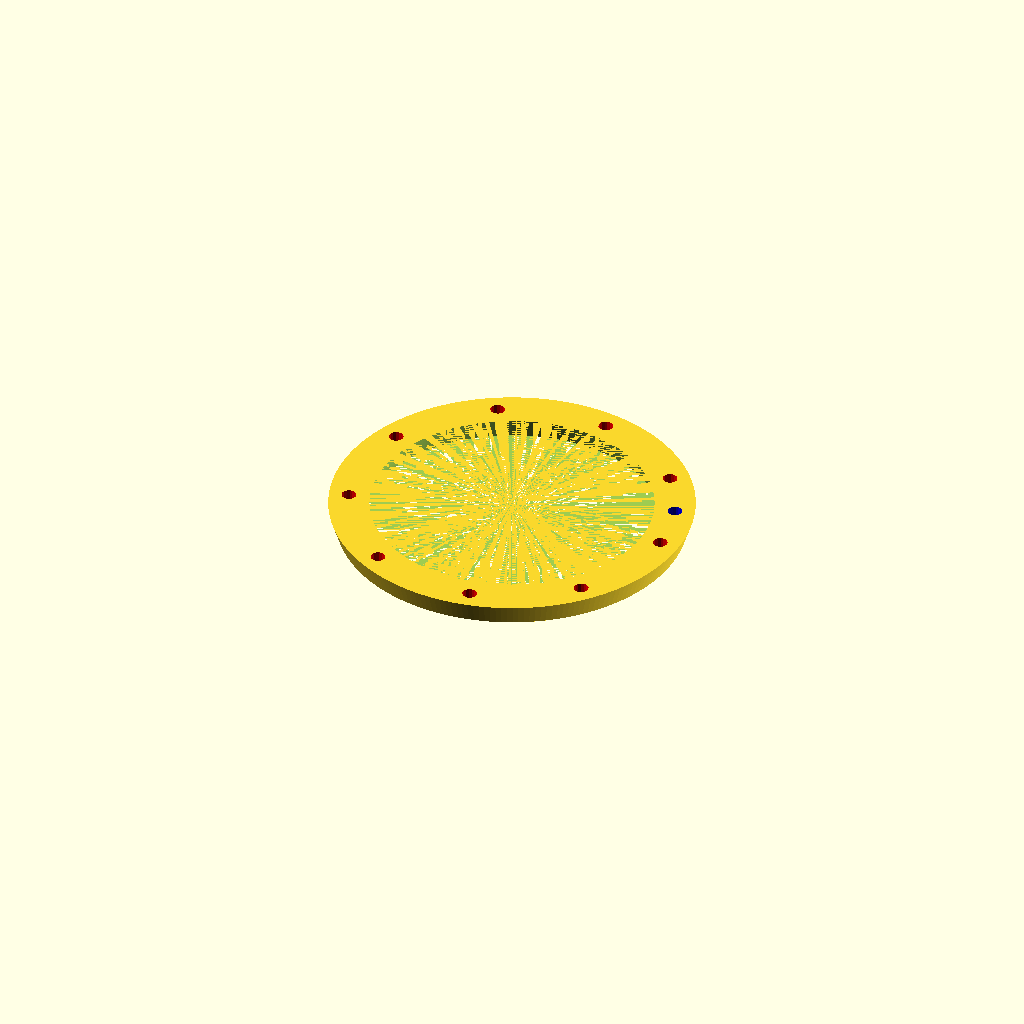
Cell 1: rendered with the file's own defaults.
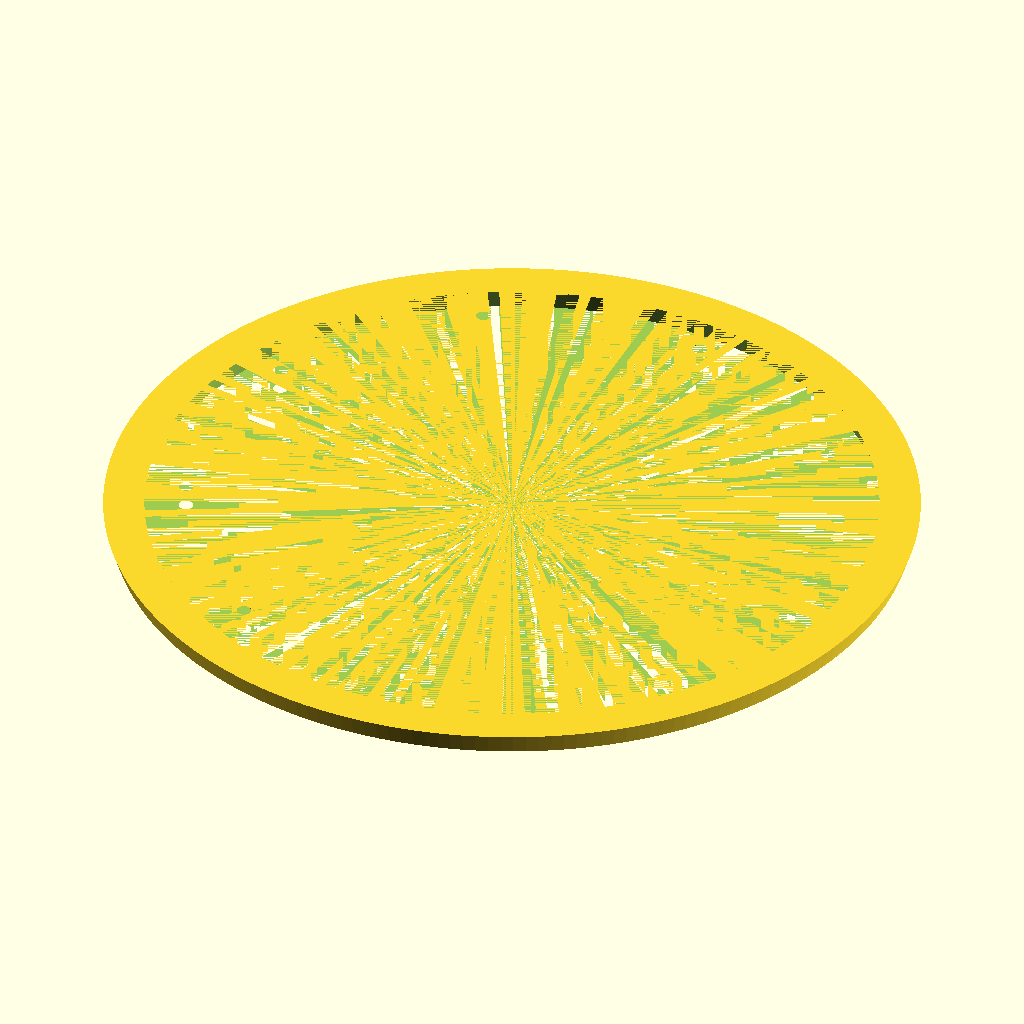
Cell 2: D = 240 (everything else at default).
One fixed orthographic camera (rotation 55°, 0°, 25°; colour scheme Cornfield) for every cell.
OpenSCAD source file GearBearing/TomsCarrier6.scad:
// Planetary gear bearing (customizable)

// outer diameter of ring
D=120;
// thickness
T=15;
// clearance
tol=0.4;
number_of_planets=9;
number_of_teeth_on_planets=7;
approximate_number_of_teeth_on_sun=31;
// pressure angle
P=22;//[30:60]
// number of teeth to twist across
nTwist=1;
// width of hexagonal hole
w=48;

DR=0.5*1;// maximum depth ratio of teeth

m=round(number_of_planets);                      // m planets
np=round(number_of_teeth_on_planets);           // np num tooth planet
ns1=approximate_number_of_teeth_on_sun;         
k1=round(2/m*(ns1+np));
k= k1*m%2!=0 ? k1+1 : k1;
ns=k*m/2-np;                                        // ns num tooth sun
echo(ns);
nr=ns+2*np;                                         // nr num tooth ring    
pitchD=0.9*D/(1+min(PI/(2*nr*tan(P)),PI*DR/nr));
pitch=pitchD*PI/nr;
echo(pitch);                                         // pitch circle of ring gear?
helix_angle=atan(2*nTwist*pitch/T);
echo(helix_angle);

phi=$t*360/m;           // $t index loops over 0 to 1


/*
difference(){   // this is for the lettering

intersection(){     // TF try to get some fillets 
// this translate() is the main body of the bearing    
translate([0,0,T/2]){
	
    // The ring gear
    difference(){
		cylinder(r=D/2,h=T,center=true,$fn=200);
		herringbone(nr,pitch,P,DR,-tol,helix_angle,T+0.2);
        // TF remove the monogram?
		//difference(){
		//	translate([0,-D/2,0])rotate([90,0,0])monogram(h=10);
		//	cylinder(r=D/2-0.25,h=T+2,center=true,$fn=100);
		//}
	}
    // align ring so teeth mesh
	rotate([0,0,(np+1)*180/ns+phi*(ns+np)*2/ns])
    
    // The sun gear
	difference(){
		mirror([0,1,0])
			herringbone(ns,pitch,P,DR,tol,helix_angle,T);
		cylinder(r=w/sqrt(3),h=T+1,center=true,$fn=9);
	}
    
    // The m planets
	for(i=[1:m])rotate([0,0,i*360/m+phi])translate([pitchD/2*(ns+np)/nr,0,0])
		rotate([0,0,i*ns/m*360/np-phi*(ns+np)/np-phi]){
            // TF add a 3.5mm hole in each planet
            difference(){
                herringbone(np,pitch,P,DR,tol,helix_angle,T);
                translate([0,0,-T]) cylinder(h=2*T, r1=2, r2 = 2, $fn=16);
            }
        }
}

// TF add fillets on the ring gear
// TF make a cone using a cylinder with 2 different radii:
//translate([0,0,-46]) color([1,0,0]) cylinder(h = D, r1 = D, r2 = 0, $fn=200);
translate([0,0,-D/2+T-2]) color([1,0,0]) cylinder(h = D, r1 = D, r2 = 0, $fn=200);
translate([0,0,-D/2+2]) color([0,1,0]) cylinder(h = D, r1 = 0, r2 = D, $fn=200);
}

// adding text on side of ring gear
translate([0,0,T/2+-1]){
    rotate(a=[-90,0,0]){
        intersection(){
            // extrude some text
            linear_extrude(height=D/2){
            translate([0,-4,0]) text("Leverett Laboratory", font = "Open Sans:style=Bold", size=8,halign="center");
            }

            rotate(a=[90,0,0]) {
                difference(){
                    // make a ring same as ring gear
                    color([0,0,1]) cylinder(r=D/2,h=T,center=true,$fn=200);
                    color([0,0,1]) cylinder(r=D/2-1,h=T,center=true,$fn=200);
                }
            }
        }
    }
}

}
*/


// The carrier

// Height
Hc = 6;

difference(){
    // carrier body
    translate([0,0,-10]) difference(){
        cylinder(r1=D/2-13,r2=D/2-11,h=Hc,center=true,$fn=200);            
        cylinder(r1=D/2-20,r2=D/2-22,h=Hc,center=true,$fn=200);            
    }
    // The m holes in the carrier
	for(i=[1:m])rotate([0,0,i*360/m+phi])translate([pitchD/2*(ns+np)/nr,0,0])
            translate([0,0,-T]) {
                color([1,0,0]) cylinder(h=Hc*2, r1=2, r2 = 2, $fn=16);
            }

    // One more hole for the handle
//	rotate([0,0,1*360/m+phi])translate([pitchD/2*(ns+np)/nr,0,0])
	rotate([0,0,0.5*360/m+phi])translate([pitchD/2*(ns+np)/nr,0,0])
            translate([0,0,-T]) {
                color([0,0,1]) cylinder(h=Hc*2, r1=2, r2 = 2, $fn=16);
            }
            
}
    
    
    
    
    //==========================================================
    
    
    
module rack(
	number_of_teeth=15,
	circular_pitch=10,
	pressure_angle=28,
	helix_angle=0,
	clearance=0,
	gear_thickness=5,
	flat=false){
addendum=circular_pitch/(4*tan(pressure_angle));

flat_extrude(h=gear_thickness,flat=flat)translate([0,-clearance*cos(pressure_angle)/2])
	union(){
		translate([0,-0.5-addendum])square([number_of_teeth*circular_pitch,1],center=true);
		for(i=[1:number_of_teeth])
			translate([circular_pitch*(i-number_of_teeth/2-0.5),0])
			polygon(points=[[-circular_pitch/2,-addendum],[circular_pitch/2,-addendum],[0,addendum]]);
	}
}

module monogram(h=1)
linear_extrude(height=h,center=true)
translate(-[3,2.5])union(){
	difference(){
		square([4,5]);
		translate([1,1])square([2,3]);
	}
	square([6,1]);
	translate([0,2])square([2,1]);
}

module herringbone(
	number_of_teeth=15,
	circular_pitch=10,
	pressure_angle=28,
	depth_ratio=1,
	clearance=0,
	helix_angle=0,
	gear_thickness=5){
union(){
	gear(number_of_teeth,
		circular_pitch,
		pressure_angle,
		depth_ratio,
		clearance,
		helix_angle,
		gear_thickness/2);
	mirror([0,0,1])
		gear(number_of_teeth,
			circular_pitch,
			pressure_angle,
			depth_ratio,
			clearance,
			helix_angle,
			gear_thickness/2);
}}

module gear (
	number_of_teeth=15,
	circular_pitch=10,
	pressure_angle=28,
	depth_ratio=1,
	clearance=0,
	helix_angle=0,
	gear_thickness=5,
	flat=false){
pitch_radius = number_of_teeth*circular_pitch/(2*PI);
twist=tan(helix_angle)*gear_thickness/pitch_radius*180/PI;

flat_extrude(h=gear_thickness,twist=twist,flat=flat)
	gear2D (
		number_of_teeth,
		circular_pitch,
		pressure_angle,
		depth_ratio,
		clearance);
}

module flat_extrude(h,twist,flat){
	if(flat==false)
		linear_extrude(height=h,twist=twist,slices=twist/6)children(0);
	else
		children(0);
}

module gear2D (
	number_of_teeth,
	circular_pitch,
	pressure_angle,
	depth_ratio,
	clearance){
pitch_radius = number_of_teeth*circular_pitch/(2*PI);
base_radius = pitch_radius*cos(pressure_angle);
depth=circular_pitch/(2*tan(pressure_angle));
outer_radius = clearance<0 ? pitch_radius+depth/2-clearance : pitch_radius+depth/2;
root_radius1 = pitch_radius-depth/2-clearance/2;
root_radius = (clearance<0 && root_radius1<base_radius) ? base_radius : root_radius1;
backlash_angle = clearance/(pitch_radius*cos(pressure_angle)) * 180 / PI;
half_thick_angle = 90/number_of_teeth - backlash_angle/2;
pitch_point = involute (base_radius, involute_intersect_angle (base_radius, pitch_radius));
pitch_angle = atan2 (pitch_point[1], pitch_point[0]);
min_radius = max (base_radius,root_radius);

intersection(){
	rotate(90/number_of_teeth)
		circle($fn=number_of_teeth*3,r=pitch_radius+depth_ratio*circular_pitch/2-clearance/2);
	union(){
		rotate(90/number_of_teeth)
			circle($fn=number_of_teeth*2,r=max(root_radius,pitch_radius-depth_ratio*circular_pitch/2-clearance/2));
		for (i = [1:number_of_teeth])rotate(i*360/number_of_teeth){
			halftooth (
				pitch_angle,
				base_radius,
				min_radius,
				outer_radius,
				half_thick_angle);		
			mirror([0,1])halftooth (
				pitch_angle,
				base_radius,
				min_radius,
				outer_radius,
				half_thick_angle);
		}
	}
}}

module halftooth (
	pitch_angle,
	base_radius,
	min_radius,
	outer_radius,
	half_thick_angle){
index=[0,1,2,3,4,5];
start_angle = max(involute_intersect_angle (base_radius, min_radius)-5,0);
stop_angle = involute_intersect_angle (base_radius, outer_radius);
angle=index*(stop_angle-start_angle)/index[len(index)-1];
p=[[0,0],
	involute(base_radius,angle[0]+start_angle),
	involute(base_radius,angle[1]+start_angle),
	involute(base_radius,angle[2]+start_angle),
	involute(base_radius,angle[3]+start_angle),
	involute(base_radius,angle[4]+start_angle),
	involute(base_radius,angle[5]+start_angle)];

difference(){
	rotate(-pitch_angle-half_thick_angle)polygon(points=p);
	square(2*outer_radius);
}}

// Mathematical Functions
//===============

// Finds the angle of the involute about the base radius at the given distance (radius) from it's center.
//source: http://www.mathhelpforum.com/math-help/geometry/136011-circle-involute-solving-y-any-given-x.html

function involute_intersect_angle (base_radius, radius) = sqrt (pow (radius/base_radius, 2) - 1) * 180 / PI;

// Calculate the involute position for a given base radius and involute angle.

function involute (base_radius, involute_angle) =
[
	base_radius*(cos (involute_angle) + involute_angle*PI/180*sin (involute_angle)),
	base_radius*(sin (involute_angle) - involute_angle*PI/180*cos (involute_angle))
];
Customizer parameters (derived from the source; name, type, default, range or options):
D: number, default 120
T: number, default 15
tol: number, default 0.4
number_of_planets: number, default 9
number_of_teeth_on_planets: number, default 7
approximate_number_of_teeth_on_sun: number, default 31
P: number, default 22, range 30 to 60
nTwist: number, default 1
w: number, default 48
Hc: number, default 6
